Run: headless pygame with SDL's dummy video driver; simulated clock (each Clock.tick advances the game by its frame time, no real sleeping); random seed 0; keys injected as events and as key.get_pressed() state; no mouse input.
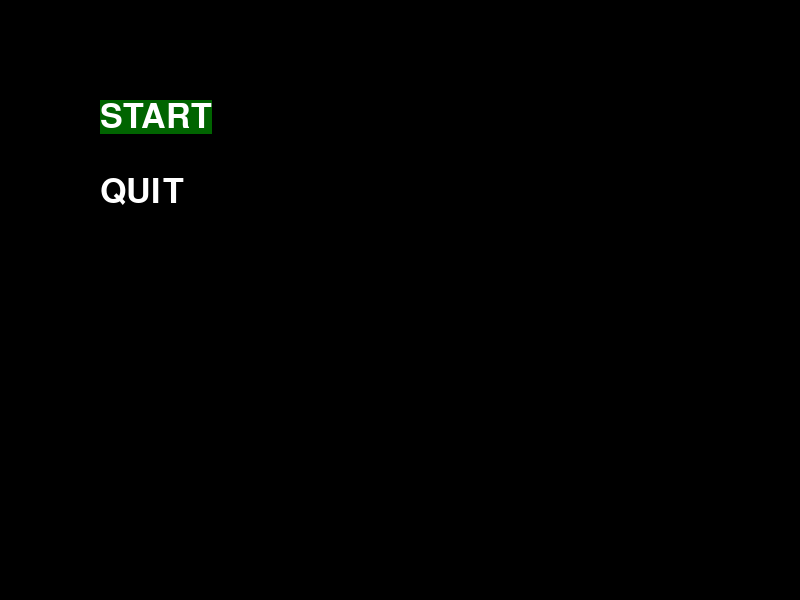
Frame 1 of 4 · flips 1–60 · no input
Frame 2 of 4 · flips 61–180 · tapped SPACE, RETURN · held RIGHT (→), D · screen unchanged from frame 1, image omitted
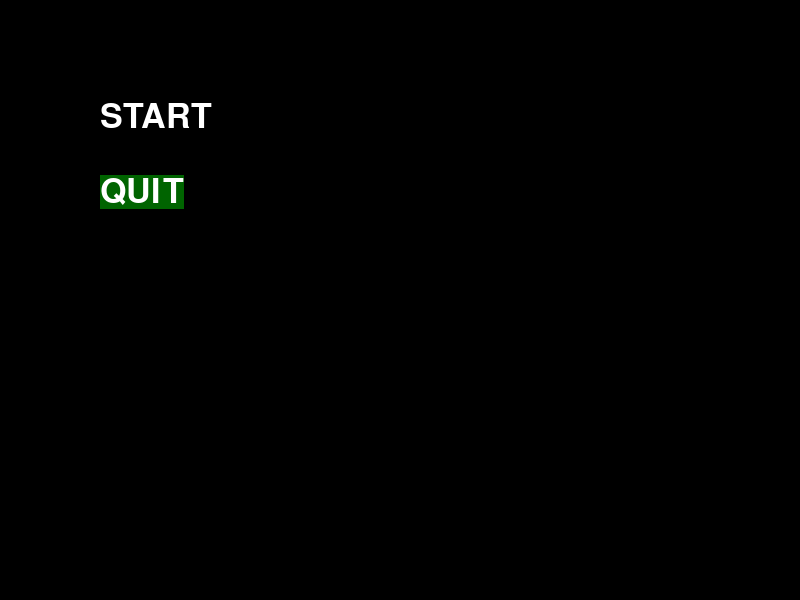
Frame 3 of 4 · flips 181–300 · held DOWN (↓), S
Frame 4 of 4 · flips 301–420 · held LEFT (←), A, UP (↑), W · screen same as frame 1, image omitted

The pygame program that drew these frames:

# Код

import pygame

pygame.init()

size = (800, 600)
screen = pygame.display.set_mode(size)

FONT = pygame.font.SysFont('arial', 50)


class Menu:
    def __init__(self, x=100, y=100, option_y_padding=75): 
        options_base = {
            'START':1, 
            'QUIT':2
        }
        self.options = [] # опции выбора меню 
        self.callbacks = []  # значения, которые будут возвращены при нажатии кнопки
        self.current_option_index = 0 # индекс пункта меню, который сейчас выбран
        self.x = x
        self.y = y
        self.option_y_padding = option_y_padding
        for opt in options_base.items():
            self.options.append(FONT.render(opt[0], True, (255, 255, 255)))
            self.callbacks.append(opt[1])

    def switch(self, direction):
        self.current_option_index = max(0, min(self.current_option_index + direction, len(self.options) - 1))

    def select(self):
        print(self.callbacks[self.current_option_index])

    def draw(self, surf, x, y, option_y_padding):
        for i, option in enumerate(self.options):
            option_rect: pygame.Rect = option.get_rect()
            option_rect.topleft = (x, y + i * option_y_padding)
            if i == self.current_option_index:
                pygame.draw.rect(surf, (0, 100, 0), option_rect)
            surf.blit(option, option_rect)


running = True


def quit_game():
    global running
    running = False


menu = Menu()

while running:
    for e in pygame.event.get():
        if e.type == pygame.QUIT:
            quit_game()
        if e.type == pygame.KEYDOWN:
            if e.key == pygame.K_w:
                menu.switch(-1)
            elif e.key == pygame.K_s:
                menu.switch(1)
            elif e.key == pygame.K_RETURN:
                menu.select()

    screen.fill((0, 0, 0))

    menu.draw(screen, 100, 100, 75)

    pygame.display.flip()
